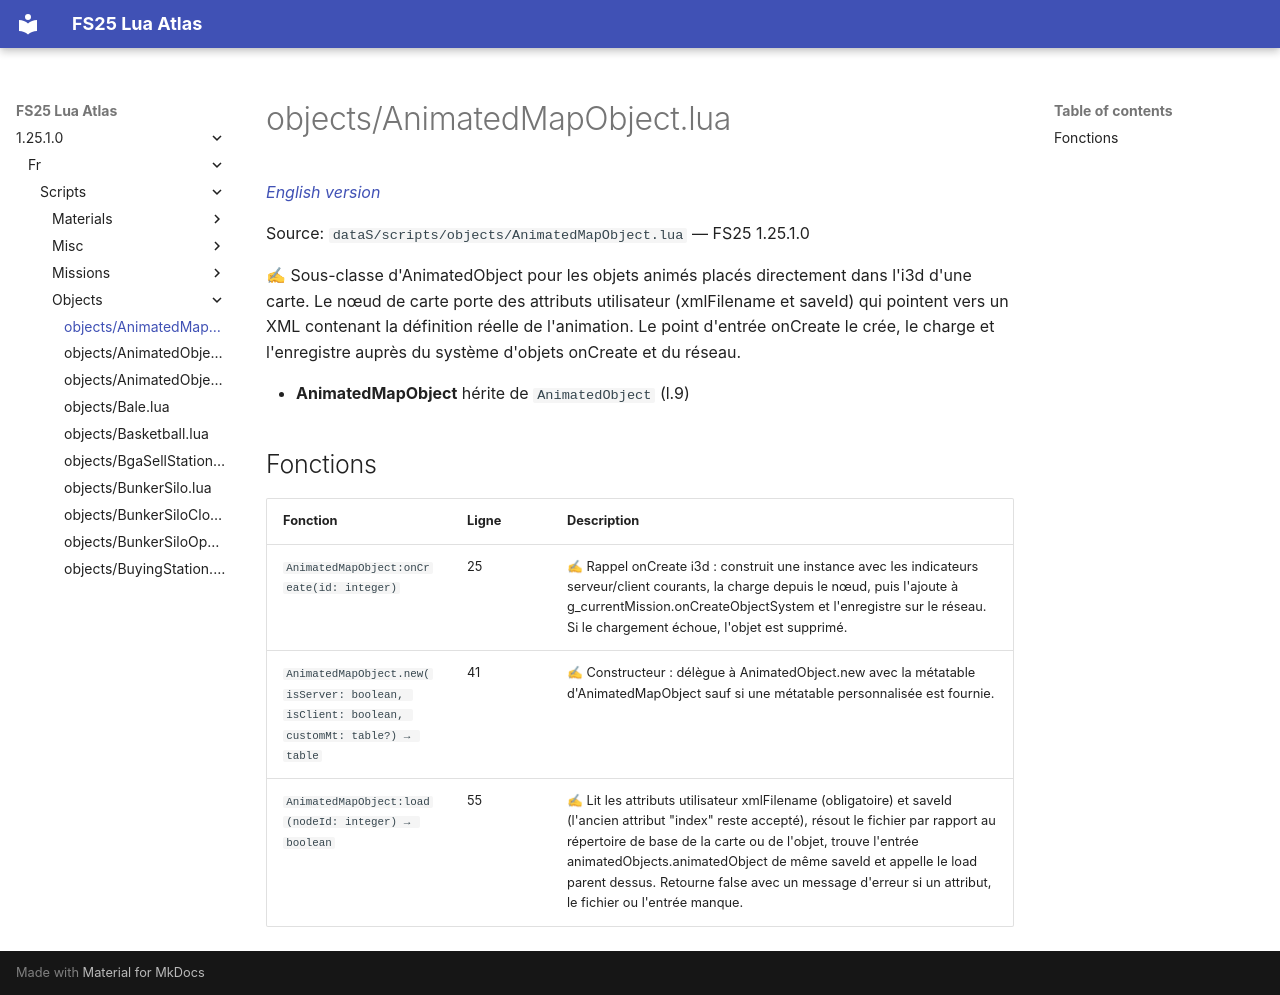

repository: Tim0219800/fs25-lua-atlas · page: 1.25.1.0/fr/scripts/objects/AnimatedMapObject.html · generator: mkdocs

# objects/AnimatedMapObject.lua

*[English version](../../../scripts/objects/AnimatedMapObject.md)*

Source: `dataS/scripts/objects/AnimatedMapObject.lua` — FS25 1.25.1.0

✍ Sous-classe d'AnimatedObject pour les objets animés placés directement dans l'i3d d'une carte. Le nœud de carte porte des attributs utilisateur (xmlFilename et saveId) qui pointent vers un XML contenant la définition réelle de l'animation. Le point d'entrée onCreate le crée, le charge et l'enregistre auprès du système d'objets onCreate et du réseau.

- **AnimatedMapObject** hérite de `AnimatedObject` (l.9)

## Fonctions

| Fonction | Ligne | Description |
|---|---|---|
| `AnimatedMapObject:onCreate(id: integer)` | 25 | ✍ Rappel onCreate i3d : construit une instance avec les indicateurs serveur/client courants, la charge depuis le nœud, puis l'ajoute à g_currentMission.onCreateObjectSystem et l'enregistre sur le réseau. Si le chargement échoue, l'objet est supprimé. |
| `AnimatedMapObject.new(isServer: boolean, isClient: boolean, customMt: table?) → table` | 41 | ✍ Constructeur : délègue à AnimatedObject.new avec la métatable d'AnimatedMapObject sauf si une métatable personnalisée est fournie. |
| `AnimatedMapObject:load(nodeId: integer) → boolean` | 55 | ✍ Lit les attributs utilisateur xmlFilename (obligatoire) et saveId (l'ancien attribut "index" reste accepté), résout le fichier par rapport au répertoire de base de la carte ou de l'objet, trouve l'entrée animatedObjects.animatedObject de même saveId et appelle le load parent dessus. Retourne false avec un message d'erreur si un attribut, le fichier ou l'entrée manque. |
